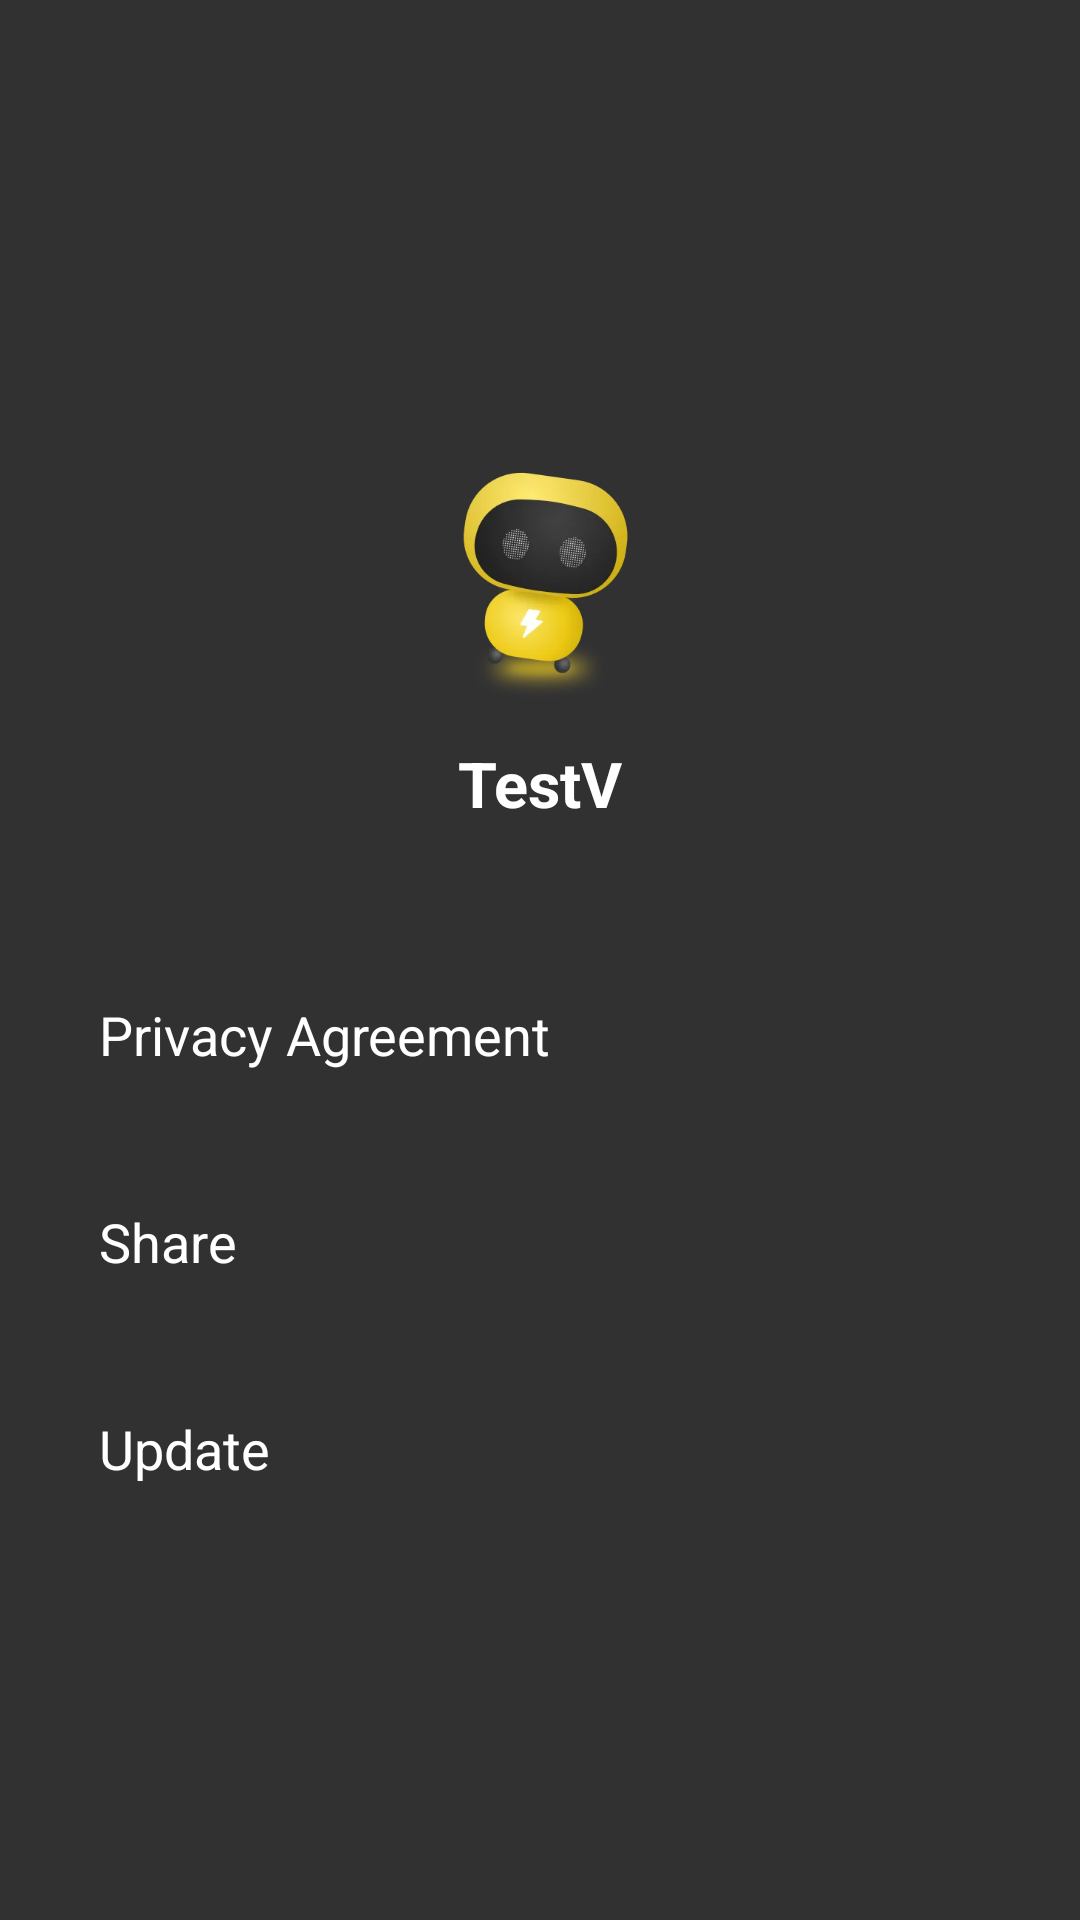

Android layout source for this screen:
<!-- AndroidManifest.xml: application theme Theme.TestV -->
<!-- res/layout/activity_main_drawer.xml -->
<?xml version="1.0" encoding="utf-8"?>
<androidx.constraintlayout.widget.ConstraintLayout xmlns:android="http://schemas.android.com/apk/res/android"
    android:layout_width="match_parent"
    android:layout_height="match_parent"
    xmlns:app="http://schemas.android.com/apk/res-auto"
    android:layout_gravity="start"
    android:background="@color/theme_color_second">

    <androidx.appcompat.widget.AppCompatImageView
        android:id="@+id/logo"
        android:src="@drawable/robot_logo_forground"
        android:layout_marginTop="150dp"
        app:layout_constraintTop_toTopOf="parent"
        app:layout_constraintStart_toStartOf="parent"
        app:layout_constraintEnd_toEndOf="parent"
        android:layout_width="85dp"
        android:layout_height="85dp"/>

    <androidx.appcompat.widget.AppCompatTextView
        android:id="@+id/app_name"
        android:textSize="21sp"
        android:text="@string/app_name"
        android:textColor="@color/white"
        android:textStyle="bold"
        app:layout_constraintTop_toBottomOf="@id/logo"
        app:layout_constraintStart_toStartOf="parent"
        app:layout_constraintEnd_toEndOf="parent"
        android:layout_marginTop="12dp"
        android:layout_width="wrap_content"
        android:layout_height="wrap_content"/>

    <androidx.constraintlayout.widget.ConstraintLayout
        android:id="@+id/privacy"
        android:clickable="true"
        android:focusable="true"
        android:background="?attr/selectableItemBackground"
        android:layout_width="match_parent"
        android:layout_height="57dp"
        android:layout_marginTop="41dp"
        app:layout_constraintTop_toBottomOf="@id/app_name">

        <androidx.appcompat.widget.AppCompatTextView
            android:textSize="18sp"
            android:layout_marginStart="33dp"
            android:text="@string/privacy"
            android:textColor="@color/white"
            app:layout_constraintStart_toStartOf="parent"
            app:layout_constraintTop_toTopOf="parent"
            app:layout_constraintBottom_toBottomOf="parent"
            android:layout_width="wrap_content"
            android:layout_height="wrap_content"/>

    </androidx.constraintlayout.widget.ConstraintLayout>

    <androidx.constraintlayout.widget.ConstraintLayout
        android:id="@+id/share"
        android:clickable="true"
        android:focusable="true"
        android:background="?attr/selectableItemBackground"
        android:layout_width="match_parent"
        android:layout_height="57dp"
        android:layout_marginTop="12dp"
        app:layout_constraintTop_toBottomOf="@id/privacy">

        <androidx.appcompat.widget.AppCompatTextView
            android:textSize="18sp"
            android:layout_marginStart="33dp"
            android:text="@string/share"
            android:textColor="@color/white"
            app:layout_constraintStart_toStartOf="parent"
            app:layout_constraintTop_toTopOf="parent"
            app:layout_constraintBottom_toBottomOf="parent"
            android:layout_width="wrap_content"
            android:layout_height="wrap_content"/>

    </androidx.constraintlayout.widget.ConstraintLayout>

    <androidx.constraintlayout.widget.ConstraintLayout
        android:id="@+id/update"
        android:clickable="true"
        android:focusable="true"
        android:background="?attr/selectableItemBackground"
        android:layout_width="match_parent"
        android:layout_height="57dp"
        android:layout_marginTop="12dp"
        app:layout_constraintTop_toBottomOf="@id/share">

        <androidx.appcompat.widget.AppCompatTextView
            android:textSize="18sp"
            android:layout_marginStart="33dp"
            android:text="@string/update"
            android:textColor="@color/white"
            app:layout_constraintStart_toStartOf="parent"
            app:layout_constraintTop_toTopOf="parent"
            app:layout_constraintBottom_toBottomOf="parent"
            android:layout_width="wrap_content"
            android:layout_height="wrap_content"/>

    </androidx.constraintlayout.widget.ConstraintLayout>

</androidx.constraintlayout.widget.ConstraintLayout>
<!-- resources referenced by this layout -->
<resources>
  <color name="theme_color_second">#313132</color>
  <color name="white">#FFFFFFFF</color>
  <!-- drawable robot_logo_forground: webp bitmap (drawable-xhdpi, 41552 bytes) -->
  <string name="app_name">TestV</string>
  <string name="privacy">Privacy Agreement</string>
  <string name="share">Share</string>
  <string name="update">Update</string>
  <style name="Theme.TestV" parent="Base.Theme.TestV" />
  <style name="Base.Theme.TestV" parent="Theme.Material3.DayNight.NoActionBar">
          
          
      </style>
</resources>
